Run: headless pygame with SDL's dummy video driver; simulated clock (each Clock.tick advances the game by its frame time, no real sleeping); random seed 0; keys injected as events and as key.get_pressed() state; no mouse input.
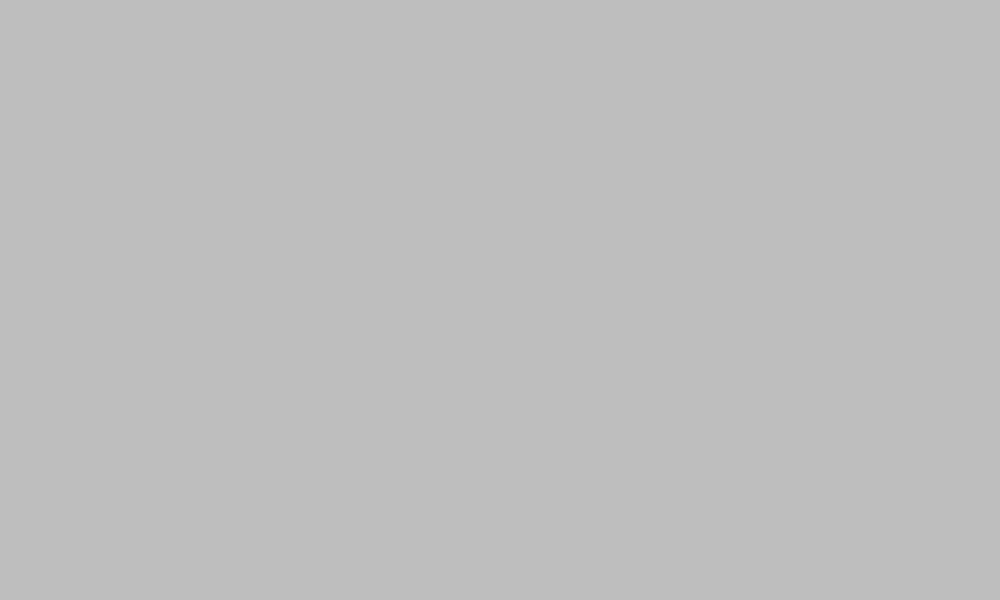
Frame 1 of 4 · flips 1–60 · no input
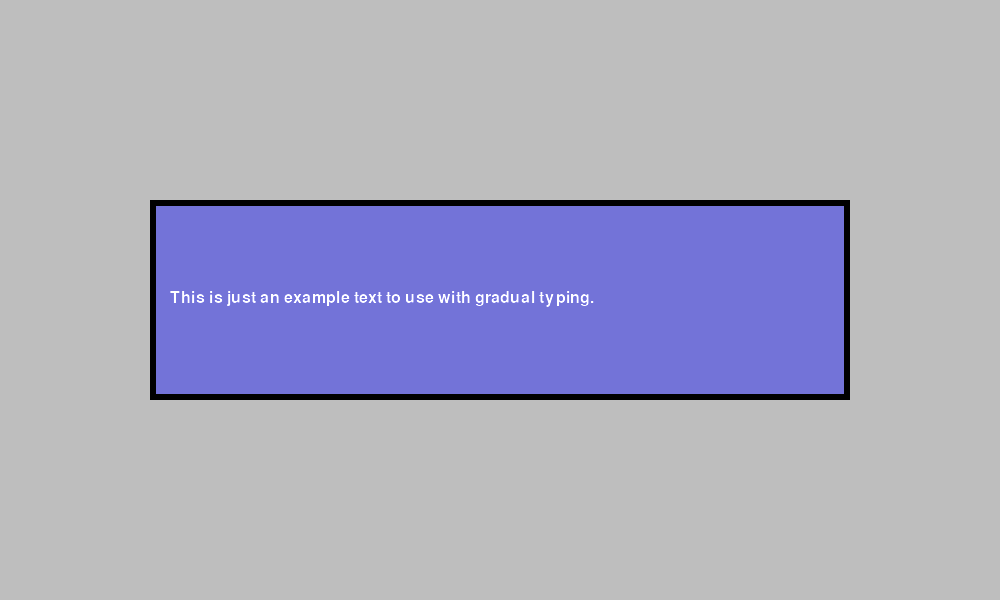
Frame 2 of 4 · flips 61–180 · tapped SPACE, RETURN · held RIGHT (→), D
Frame 3 of 4 · flips 181–300 · held DOWN (↓), S · screen unchanged from frame 2, image omitted
Frame 4 of 4 · flips 301–420 · held LEFT (←), A, UP (↑), W · screen unchanged from frame 3, image omitted

The pygame program that drew these frames:

import pygame
from sys import exit
pygame.init()

WIN = pygame.display.set_mode((1000,600))
clock = pygame.time.Clock()

textbox_surf = pygame.Surface((700,200), pygame.SRCALPHA)
textbox_rect = textbox_surf.get_rect(topleft=(150,200))
border_rect = textbox_surf.get_rect(topleft=(0, 0))

FONT = pygame.font.SysFont(None, 24, 0)
s = "This is just an example text to use with gradual typing."
show_textbox = False
typing = False

test_text = FONT.render(s, 1, 'White')
text_rect = test_text.get_rect(topleft=(20, 90))

def gradual_typing(txt):
    global typing
    rendering = ''

    WIN.blit(textbox_surf, textbox_rect)
    pygame.display.update()

    for char in txt:
        pygame.time.delay(35) #use dt instead...
        pygame.event.clear()

        rendering = rendering + char
        rendered_text = FONT.render(rendering, 1, 'White')
        text_rect = rendered_text.get_rect(topleft=(20, 90))

        WIN.fill('Grey')
        textbox_surf.fill((0, 0, 255, 100))
        pygame.draw.rect(textbox_surf, "Black", border_rect, 6)
        textbox_surf.blit(rendered_text, text_rect)
        WIN.blit(textbox_surf, textbox_rect)

        pygame.display.update()

    typing = False


while True:
    clock.tick(30)

    for event in pygame.event.get():
        if event.type == pygame.QUIT:
            pygame.quit()
            exit()

        if event.type == pygame.KEYDOWN:
            if event.key == pygame.K_RETURN:
                show_textbox = True
                typing = True

    WIN.fill('Grey')

    if show_textbox:

        if typing:
            gradual_typing(s)

    WIN.blit(textbox_surf, textbox_rect)
    pygame.display.update()
